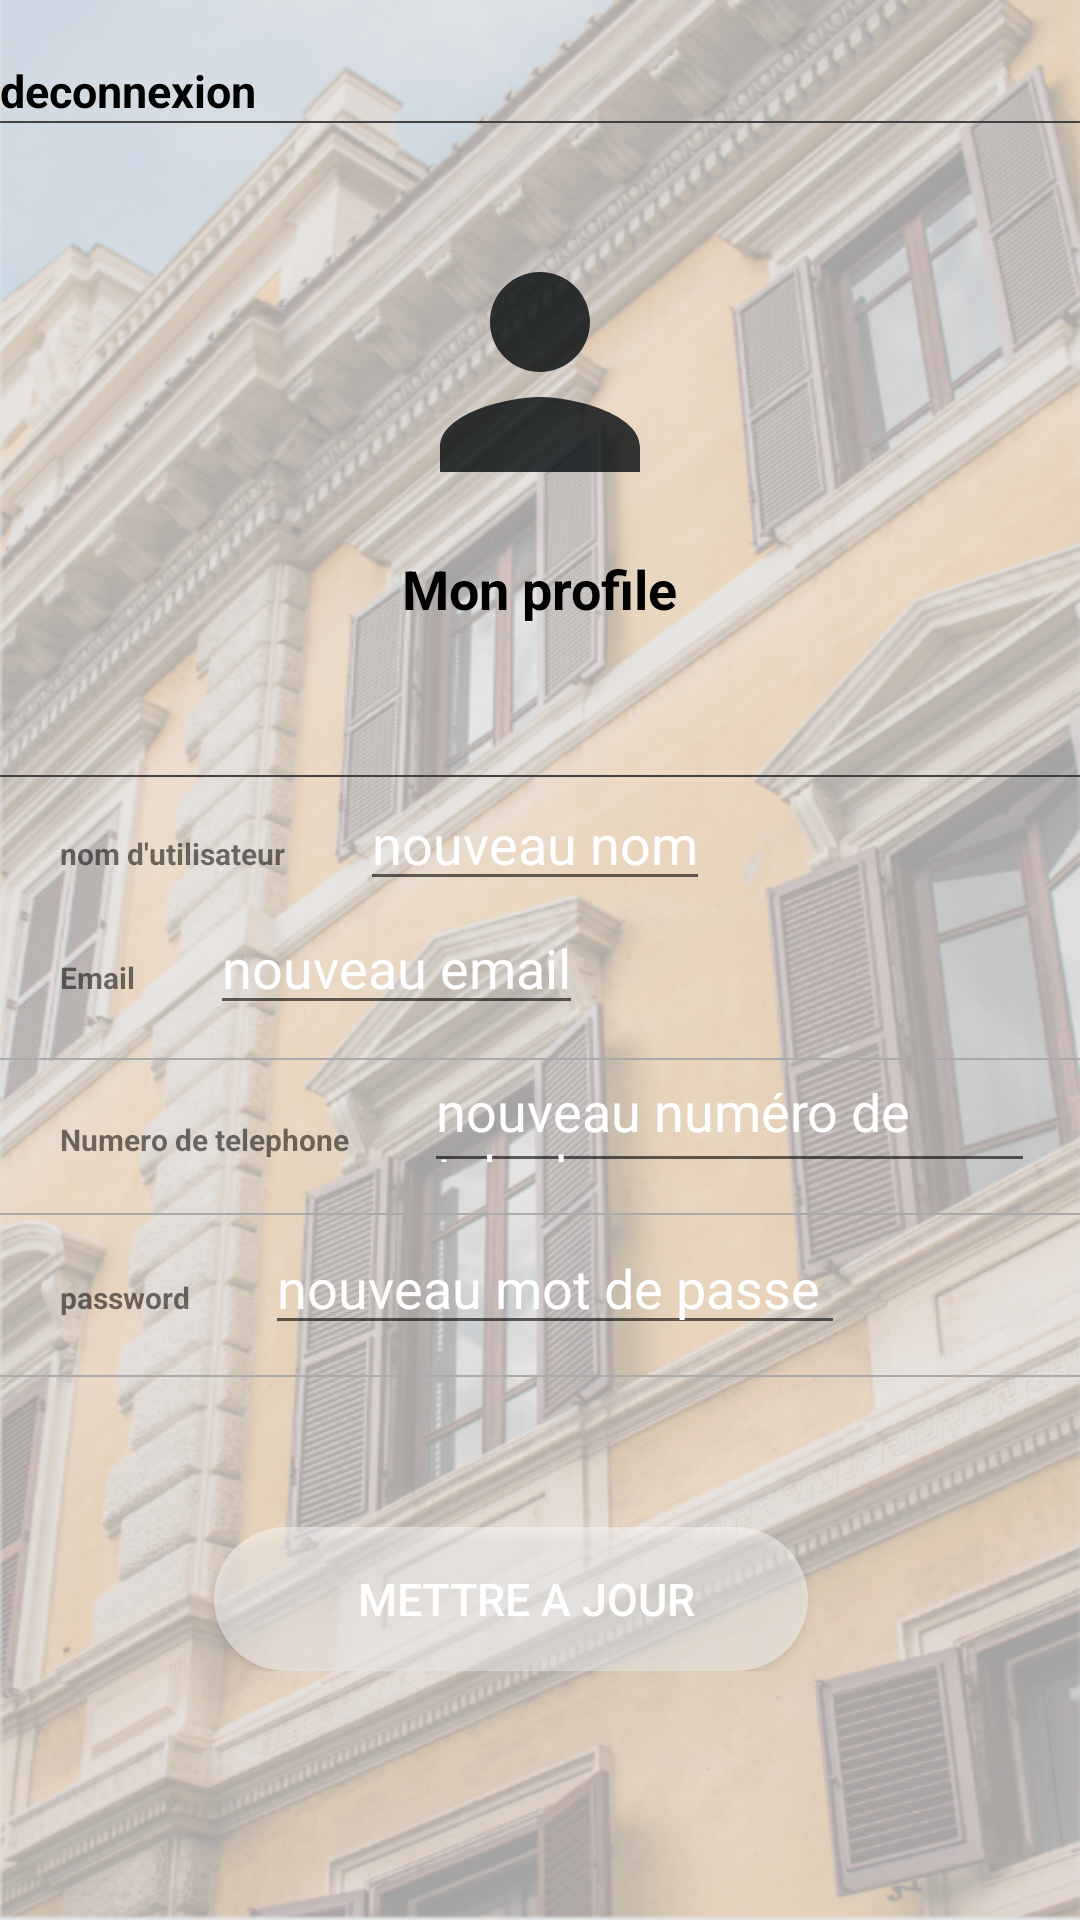

Write the Android layout XML for this screen, with the resource values it uses.
<!-- AndroidManifest.xml: application theme Theme.FindRent -->
<!-- res/layout/fragment_profile.xml -->
<?xml version="1.0" encoding="utf-8"?>
<LinearLayout xmlns:android="http://schemas.android.com/apk/res/android"
    xmlns:tools="http://schemas.android.com/tools"
    android:layout_width="match_parent"
    android:layout_height="match_parent"
    tools:context=".Fragment.profileFragment"
    android:orientation="vertical"
    android:background="@drawable/background_flou">

    


    <TextView

        android:id="@+id/deconnection"
        android:layout_marginTop="20dp"
        android:layout_width="wrap_content"
        android:layout_height="wrap_content"
        android:text="deconnexion"
        android:textColor="@color/black"
        android:textSize="15dp"
        android:textStyle="bold" />

    <View
        android:layout_width="match_parent"
        android:layout_height="0.5dp"
        android:layout_below="@+id/linear_ll"
        android:background="@color/cardview_dark_background"
        android:paddingLeft="8dp"
        android:paddingRight="8dp" />


    <LinearLayout
        android:layout_width="match_parent"
        android:layout_height="wrap_content"
        android:gravity="center"
        android:orientation="vertical"
        android:paddingTop="3dp">

        <ImageView
            android:layout_width="100dp"
            android:layout_height="100dp"
            android:layout_marginTop="30dp"
            android:src="@drawable/ic_profile"
            />

        <TextView

            android:id="@+id/tvProfileUserRole"
            android:layout_width="wrap_content"
            android:layout_height="wrap_content"
            android:layout_marginTop="10dp"
            android:text="Mon profile"
            android:textColor="@color/black"
            android:textSize="18sp"
            android:textStyle="bold" />

        <View
            android:layout_marginTop="50dp"

            android:layout_width="match_parent"
            android:layout_height="0.5dp"
            android:layout_below="@+id/linear_ll"
            android:background="@color/cardview_dark_background"
            android:paddingLeft="8dp"
            android:paddingRight="8dp" />



        <LinearLayout
            android:layout_width="match_parent"
            android:layout_height="wrap_content"
            android:orientation="horizontal"
            android:paddingLeft="15dp"
            android:paddingRight="15dp">




            <TextView
                android:layout_width="wrap_content"
                android:layout_height="wrap_content"
                android:layout_marginLeft="5dp"
                android:text="nom d'utilisateur"
                android:textSize="10dp"
                android:textStyle="bold" />

            <EditText
                android:id="@+id/ProfileuserName"
                android:layout_width="wrap_content"
                android:layout_height="wrap_content"
                android:layout_marginLeft="25dp"
                android:shadowColor="@color/white"
                android:text="nouveau nom"
                android:textColor="@color/white"
                android:textSize="18dp" />


        </LinearLayout>


        <LinearLayout
            android:layout_width="match_parent"
            android:layout_height="wrap_content"
            android:layout_marginTop="0dp"
            android:layout_marginBottom="1dp"
            android:orientation="horizontal"
            android:paddingLeft="15dp"
            android:paddingRight="15dp">


            <TextView
                android:layout_width="wrap_content"
                android:layout_height="wrap_content"
                android:layout_marginLeft="5dp"
                android:text="Email"
                android:textSize="10dp"
                android:textStyle="bold" />

            <EditText
                android:id="@+id/ProfileEmail"
                android:layout_width="wrap_content"
                android:layout_height="wrap_content"
                android:layout_marginLeft="25dp"
                android:shadowColor="@color/white"
                android:text="nouveau email"
                android:textColor="@color/white"
                android:textSize="18dp" />

        </LinearLayout>

        <View
            android:layout_width="match_parent"
            android:layout_height="0.5dp"
            android:layout_marginTop="10dp"
            android:background="@android:color/darker_gray"
            android:paddingLeft="15dp"
            android:paddingRight="15dp" />

        <LinearLayout
            android:layout_width="match_parent"
            android:layout_height="40dp"
            android:layout_marginTop="1dp"

            android:orientation="horizontal"
            android:paddingLeft="15dp"
            android:paddingRight="15dp">



            <TextView
                android:layout_width="wrap_content"
                android:layout_height="wrap_content"
                android:layout_marginLeft="5dp"
                android:text="Numero de telephone"
                android:textSize="10dp"
                android:textStyle="bold" />

            <EditText
                android:id="@+id/ProfilePhone"
                android:layout_width="wrap_content"
                android:layout_height="match_parent"
                android:layout_marginLeft="25dp"
                android:text="nouveau numéro de telephone"
                android:textColor="@color/white"
                android:textSize="18dp" />

        </LinearLayout>

        <View
            android:layout_width="match_parent"
            android:layout_height="0.5dp"
            android:layout_marginTop="10dp"
            android:background="@android:color/darker_gray"
            android:paddingLeft="15dp"
            android:paddingRight="15dp" />

        <LinearLayout
            android:layout_width="match_parent"
            android:layout_height="wrap_content"
            android:layout_marginTop="2dp"
            android:orientation="horizontal"
            android:paddingLeft="15dp"
            android:paddingRight="15dp">


            <TextView
                android:layout_width="wrap_content"
                android:layout_height="wrap_content"
                android:layout_marginLeft="5dp"
                android:text="password"
                android:textSize="10dp"
                android:textStyle="bold" />

            <EditText
                android:id="@+id/ProfilePassword"
                android:layout_width="wrap_content"
                android:layout_height="wrap_content"
                android:layout_marginLeft="25dp"
                android:text="nouveau mot de passe "
                android:textColor="@color/white"
                android:textSize="18dp" />

        </LinearLayout>

        <View
            android:layout_width="match_parent"
            android:layout_height="0.5dp"
            android:layout_marginTop="10dp"
            android:background="@android:color/darker_gray"
            android:paddingLeft="15dp"
            android:paddingRight="15dp" />


            <Button

                android:id="@+id/btnUpdate"
                android:layout_width="198dp"
                android:layout_height="wrap_content"
                android:layout_gravity="center"
                android:layout_marginLeft="-10dp"
                android:layout_marginTop="50dp"
                android:background="@drawable/forme_recherche"
                android:backgroundTint="@color/white"


                android:gravity="center"
                android:paddingLeft="10dp"
                android:text="mettre a jour"
                android:textColor="@color/white"
                android:textSize="15dp"
                />
    </LinearLayout>

</LinearLayout>
<!-- resources referenced by this layout -->
<resources>
  <color name="black">#FF000000</color>
  <color name="white">#FFFFFFFF</color>
  <!-- drawable background_flou: png bitmap (drawable, 897528 bytes) -->
  <!-- drawable forme_recherche (drawable) -->
  <?xml version="1.0" encoding="utf-8"?>
  <shape xmlns:android="http://schemas.android.com/apk/res/android"
      android:shape="rectangle"
      >
  
  
      <solid android:color="@color/rech"/>
      <corners android:radius="100dp"/>
  
  </shape>
  <!-- drawable ic_profile (drawable-anydpi) -->
  <vector xmlns:android="http://schemas.android.com/apk/res/android"
      android:width="24dp"
      android:height="24dp"
      android:viewportWidth="24"
      android:viewportHeight="24"
      android:tint="#03080B"
      android:alpha="0.8">
    <path
        android:fillColor="@android:color/white"
        android:pathData="M12,12c2.21,0 4,-1.79 4,-4s-1.79,-4 -4,-4 -4,1.79 -4,4 1.79,4 4,4zM12,14c-2.67,0 -8,1.34 -8,4v2h16v-2c0,-2.66 -5.33,-4 -8,-4z"/>
  </vector>
  <style name="Theme.FindRent" parent="Theme.MaterialComponents.DayNight.NoActionBar">
          
  
          <item name="colorPrimary">@color/ciel</item>
          <item name="colorPrimaryVariant">@color/purple_700</item>
          <item name="colorOnPrimary">@color/white</item>
  
          
          <item name="colorSecondary">@color/teal_200</item>
          <item name="colorSecondaryVariant">@color/teal_700</item>
          <item name="colorOnSecondary">@color/black</item>
  
  
          
          <item name="android:statusBarColor" tools:targetApi="l">?attr/colorPrimaryVariant</item>
          
      </style>
  <color name="rech">#759E6207</color>
  <color name="ciel">#B59E6207</color>
  <color name="purple_700">#040305</color>
  <color name="teal_200">#FF03DAC5</color>
  <color name="teal_700">#FF018786</color>
</resources>
